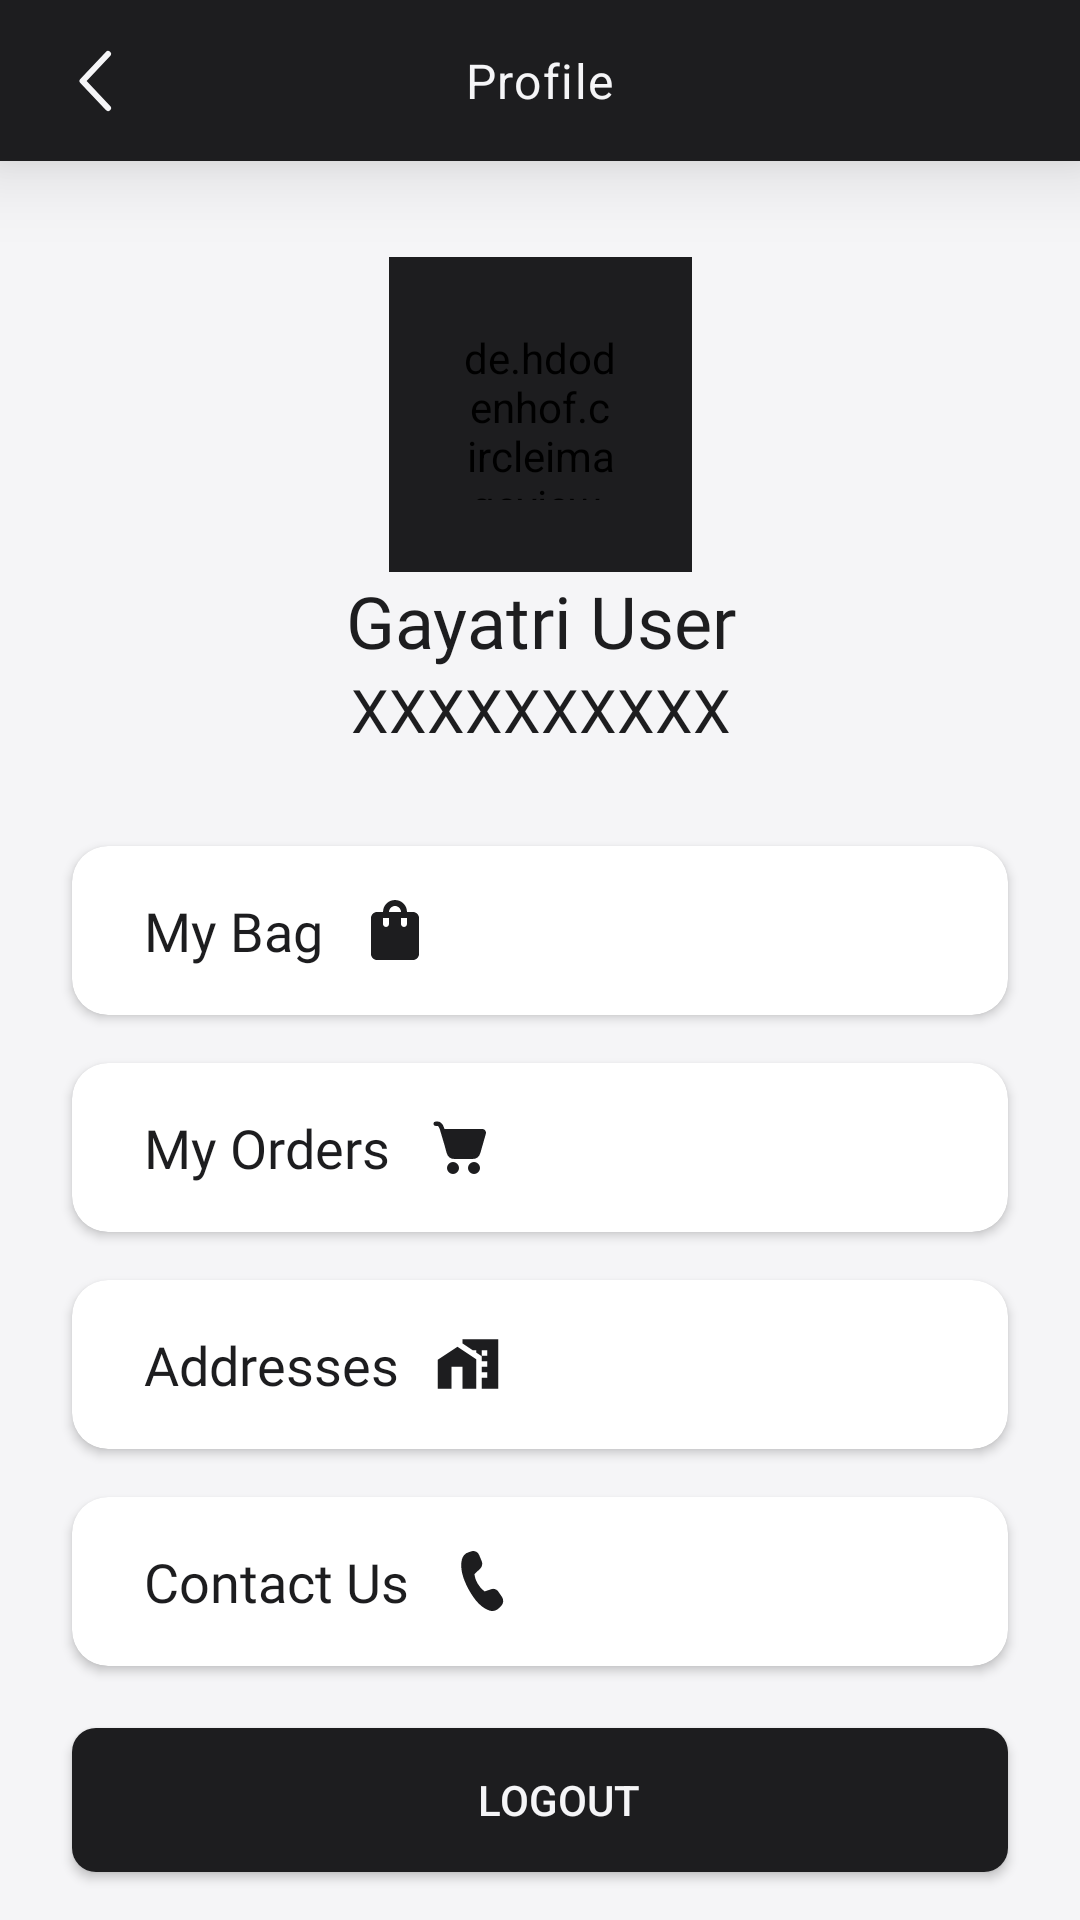

Reconstruct the res/layout file that produces this screen, plus the resources it refers to.
<!-- AndroidManifest.xml: application theme Theme.GayatriLadiesWears -->
<!-- res/layout/fragment_profile.xml -->
<?xml version="1.0" encoding="utf-8"?>
<androidx.constraintlayout.widget.ConstraintLayout xmlns:android="http://schemas.android.com/apk/res/android"
    xmlns:app="http://schemas.android.com/apk/res-auto"
    xmlns:tools="http://schemas.android.com/tools"
    android:layout_width="match_parent"
    android:layout_height="match_parent"
    android:background="@color/bg"
    tools:context=".Fragments.ProfileFragment">

    <com.google.android.material.appbar.AppBarLayout
        android:id="@+id/appBarLayout"
        android:layout_width="match_parent"
        android:layout_height="wrap_content"
        android:background="@color/black_card"
        android:elevation="16dp"
        app:layout_constraintEnd_toEndOf="parent"
        app:layout_constraintStart_toStartOf="parent"
        app:layout_constraintTop_toTopOf="parent">

        <androidx.constraintlayout.widget.ConstraintLayout
            android:layout_width="match_parent"
            android:layout_height="wrap_content">


            <ImageView
                android:id="@+id/back_btn"
                android:layout_width="wrap_content"
                android:layout_height="wrap_content"
                android:layout_marginStart="24dp"
                android:layout_marginTop="8dp"
                android:layout_marginBottom="8dp"
                android:visibility="visible"
                app:layout_constraintBottom_toBottomOf="parent"
                app:layout_constraintStart_toStartOf="parent"
                app:layout_constraintTop_toTopOf="parent"
                app:srcCompat="@drawable/ic_baseline_arrow_back_ios_24" />

            <TextView
                android:id="@+id/product_name_text_top"
                style="@style/TextAppearance.Material3.BodyLarge"
                android:layout_width="wrap_content"
                android:layout_height="wrap_content"
                android:layout_marginTop="16dp"
                android:layout_marginBottom="16dp"
                android:fontFamily="@font/roboto_medium"
                android:text="Profile"
                android:textColor="@color/drakwhite"
                android:visibility="visible"
                app:layout_constraintBottom_toBottomOf="parent"
                app:layout_constraintEnd_toEndOf="parent"
                app:layout_constraintStart_toStartOf="parent"
                app:layout_constraintTop_toTopOf="parent" />


        </androidx.constraintlayout.widget.ConstraintLayout>

    </com.google.android.material.appbar.AppBarLayout>

    <androidx.cardview.widget.CardView
        android:id="@+id/profile_myBag"
        android:layout_width="0dp"
        android:layout_height="wrap_content"
        android:layout_marginStart="24dp"
        android:layout_marginTop="32dp"
        android:layout_marginEnd="24dp"
        android:elevation="16dp"
        app:cardCornerRadius="12dp"
        app:layout_constraintEnd_toEndOf="parent"
        app:layout_constraintStart_toStartOf="parent"
        app:layout_constraintTop_toBottomOf="@+id/profile_phone_text">

        <androidx.constraintlayout.widget.ConstraintLayout
            android:layout_width="match_parent"
            android:layout_height="match_parent">

            <TextView
                android:id="@+id/textView57"
                android:layout_width="wrap_content"
                android:layout_height="wrap_content"
                android:layout_marginStart="24dp"
                android:layout_marginTop="16dp"
                android:layout_marginBottom="16dp"
                android:drawableRight="@drawable/ic_baseline_shopping_bag_24"
                android:drawablePadding="12dp"
                android:fontFamily="@font/roboto_medium"
                android:text="My Bag"
                android:textColor="@color/black"
                android:textSize="18sp"
                app:drawableTint="@color/black"
                app:layout_constraintBottom_toBottomOf="parent"
                app:layout_constraintStart_toStartOf="parent"
                app:layout_constraintTop_toTopOf="parent" />
        </androidx.constraintlayout.widget.ConstraintLayout>

    </androidx.cardview.widget.CardView>


    <androidx.cardview.widget.CardView
        android:id="@+id/profile_myOrders"
        android:layout_width="0dp"
        android:layout_height="wrap_content"
        android:layout_marginStart="24dp"
        android:layout_marginTop="16dp"
        android:layout_marginEnd="24dp"
        android:elevation="16dp"
        app:cardCornerRadius="12dp"
        app:layout_constraintEnd_toEndOf="parent"
        app:layout_constraintStart_toStartOf="parent"
        app:layout_constraintTop_toBottomOf="@+id/profile_myBag">

        <androidx.constraintlayout.widget.ConstraintLayout
            android:layout_width="match_parent"
            android:layout_height="match_parent">

            <TextView
                android:id="@+id/textView58"
                android:layout_width="wrap_content"
                android:layout_height="wrap_content"
                android:layout_marginStart="24dp"
                android:layout_marginTop="16dp"
                android:layout_marginBottom="16dp"
                android:drawableRight="@drawable/ic_fluent_cart_24_filled"
                android:drawablePadding="12dp"
                android:fontFamily="@font/roboto_medium"
                android:text="My Orders"
                android:textColor="@color/black"
                android:textSize="18sp"
                app:drawableTint="@color/black"
                app:layout_constraintBottom_toBottomOf="parent"
                app:layout_constraintStart_toStartOf="parent"
                app:layout_constraintTop_toTopOf="parent" />

        </androidx.constraintlayout.widget.ConstraintLayout>

    </androidx.cardview.widget.CardView>

    <androidx.cardview.widget.CardView
        android:id="@+id/profile_addresses"
        android:layout_width="0dp"
        android:layout_height="wrap_content"
        android:layout_marginStart="24dp"
        android:layout_marginTop="16dp"
        android:layout_marginEnd="24dp"
        android:elevation="16dp"
        app:cardCornerRadius="12dp"
        app:layout_constraintEnd_toEndOf="parent"
        app:layout_constraintStart_toStartOf="parent"
        app:layout_constraintTop_toBottomOf="@+id/profile_myOrders">

        <androidx.constraintlayout.widget.ConstraintLayout
            android:layout_width="match_parent"
            android:layout_height="match_parent">

            <TextView
                android:id="@+id/textView59"
                android:layout_width="wrap_content"
                android:layout_height="wrap_content"
                android:layout_marginStart="24dp"
                android:layout_marginTop="16dp"
                android:layout_marginBottom="16dp"
                android:drawableRight="@drawable/ic_baseline_home_work_24"
                android:drawablePadding="12dp"
                android:fontFamily="@font/roboto_medium"
                android:text="Addresses"
                android:textColor="@color/black"
                android:textSize="18sp"
                app:drawableTint="@color/black"
                app:layout_constraintBottom_toBottomOf="parent"
                app:layout_constraintStart_toStartOf="parent"
                app:layout_constraintTop_toTopOf="parent" />
        </androidx.constraintlayout.widget.ConstraintLayout>

    </androidx.cardview.widget.CardView>

    <androidx.cardview.widget.CardView
        android:id="@+id/profile_contactus"
        android:layout_width="0dp"
        android:layout_height="wrap_content"
        android:layout_marginStart="24dp"
        android:layout_marginTop="16dp"
        android:layout_marginEnd="24dp"
        android:elevation="16dp"
        app:cardCornerRadius="12dp"
        app:layout_constraintEnd_toEndOf="parent"
        app:layout_constraintStart_toStartOf="parent"
        app:layout_constraintTop_toBottomOf="@+id/profile_addresses">

        <androidx.constraintlayout.widget.ConstraintLayout
            android:layout_width="match_parent"
            android:layout_height="match_parent">

            <TextView
                android:id="@+id/textView60"
                android:layout_width="wrap_content"
                android:layout_height="wrap_content"
                android:layout_marginStart="24dp"
                android:layout_marginTop="16dp"
                android:layout_marginBottom="16dp"
                android:drawableRight="@drawable/ic_fluent_call_24_filled"
                android:drawablePadding="12dp"
                android:fontFamily="@font/roboto_medium"
                android:text="Contact Us"
                android:textColor="@color/black"
                android:textSize="18sp"
                app:drawableTint="@color/black"
                app:layout_constraintBottom_toBottomOf="parent"
                app:layout_constraintStart_toStartOf="parent"
                app:layout_constraintTop_toTopOf="parent" />
        </androidx.constraintlayout.widget.ConstraintLayout>

    </androidx.cardview.widget.CardView>


    <androidx.appcompat.widget.AppCompatButton
        android:id="@+id/logout_btn"
        android:layout_width="0dp"
        android:layout_height="wrap_content"
        android:layout_marginStart="24dp"
        android:layout_marginEnd="24dp"
        android:layout_marginBottom="16dp"
        android:background="@drawable/black_btn_bg"
        android:drawablePadding="20dp"
        android:paddingStart="12dp"
        android:text="Logout"
        android:textAlignment="center"
        android:textAllCaps="true"
        android:textColor="@color/drakwhite"
        app:layout_constraintBottom_toBottomOf="parent"
        app:layout_constraintEnd_toEndOf="parent"
        app:layout_constraintStart_toStartOf="parent" />

    <de.hdodenhof.circleimageview.CircleImageView
        android:id="@+id/imageView6"
        android:layout_width="101dp"
        android:layout_height="105dp"
        android:layout_marginTop="32dp"
        android:background="@drawable/ic_baseline_circle_24"
        android:backgroundTint="@color/black_card"
        android:padding="24dp"
        android:src="@drawable/ic_fluent_person_24_regular"
        app:layout_constraintEnd_toEndOf="parent"
        app:layout_constraintStart_toStartOf="parent"
        app:layout_constraintTop_toBottomOf="@+id/appBarLayout" />

    <TextView
        android:id="@+id/profile_name_text"
        android:layout_width="wrap_content"
        android:layout_height="wrap_content"
        android:fontFamily="@font/roboto_medium"
        android:text="Gayatri User"
        android:textColor="@color/black"
        android:textSize="24sp"
        app:layout_constraintEnd_toEndOf="@+id/imageView6"
        app:layout_constraintStart_toStartOf="@+id/imageView6"
        app:layout_constraintTop_toBottomOf="@+id/imageView6" />

    <TextView
        android:id="@+id/profile_phone_text"
        android:layout_width="wrap_content"
        android:layout_height="wrap_content"
        android:fontFamily="@font/roboto_light"
        android:text="XXXXXXXXXX"
        android:textColor="@color/black"
        android:textSize="20sp"
        app:layout_constraintEnd_toEndOf="@+id/imageView6"
        app:layout_constraintStart_toStartOf="@+id/imageView6"
        app:layout_constraintTop_toBottomOf="@+id/profile_name_text" />


</androidx.constraintlayout.widget.ConstraintLayout>
<!-- resources referenced by this layout -->
<resources>
  <color name="bg">#F5F5F7</color>
  <color name="black">#1D1D1F</color>
  <color name="black_card">#1D1D1F</color>
  <color name="drakwhite">#F5F5F7</color>
  <!-- drawable black_btn_bg (drawable) -->
  <?xml version="1.0" encoding="utf-8"?>
  <shape xmlns:android="http://schemas.android.com/apk/res/android" android:shape="rectangle">
      <solid android:color="@color/black_card"/>
      <corners android:radius="8dp"/>
  </shape>
  <!-- drawable ic_baseline_arrow_back_ios_24 (drawable) -->
  <vector xmlns:android="http://schemas.android.com/apk/res/android"
      android:width="24dp"
      android:height="24dp"
      android:viewportWidth="24"
      android:viewportHeight="24">
    <path
        android:pathData="M12.727,3.687a1,1 0,1 0,-1.454 -1.374l-8.5,9a1,1 0,0 0,0 1.374l8.5,9.001a1,1 0,1 0,1.454 -1.373L4.875,12l7.852,-8.313Z"
        android:fillColor="@color/drakwhite"/>
  </vector>
  <!-- drawable ic_baseline_circle_24 (drawable) -->
  <vector android:autoMirrored="true" android:height="24dp"
      android:tint="#F5F6F7" android:viewportHeight="24"
      android:viewportWidth="24" android:width="24dp" xmlns:android="http://schemas.android.com/apk/res/android">
      <path android:fillColor="@android:color/white" android:pathData="M12,2C6.47,2 2,6.47 2,12s4.47,10 10,10 10,-4.47 10,-10S17.53,2 12,2z"/>
  </vector>
  <!-- drawable ic_baseline_home_work_24 (drawable) -->
  <vector android:autoMirrored="true" android:height="22dp"
      android:tint="#F5F6F7" android:viewportHeight="24"
      android:viewportWidth="24" android:width="22dp" xmlns:android="http://schemas.android.com/apk/res/android">
      <path android:fillColor="@android:color/white" android:pathData="M8.17,5.7L1,10.48V21h5v-8h4v8h5V10.25z"/>
      <path android:fillColor="@android:color/white" android:pathData="M10,3v1.51l2,1.33L13.73,7L15,7v0.85l2,1.34L17,11h2v2h-2v2h2v2h-2v4h6L23,3L10,3zM19,9h-2L17,7h2v2z"/>
  </vector>
  <!-- drawable ic_baseline_shopping_bag_24 (drawable) -->
  <vector android:autoMirrored="true" android:height="24dp"
      android:tint="#1D1D1F" android:viewportHeight="24"
      android:viewportWidth="24" android:width="24dp" xmlns:android="http://schemas.android.com/apk/res/android">
      <path android:fillColor="@android:color/white" android:pathData="M18,6h-2c0,-2.21 -1.79,-4 -4,-4S8,3.79 8,6H6C4.9,6 4,6.9 4,8v12c0,1.1 0.9,2 2,2h12c1.1,0 2,-0.9 2,-2V8C20,6.9 19.1,6 18,6zM10,10c0,0.55 -0.45,1 -1,1s-1,-0.45 -1,-1V8h2V10zM12,4c1.1,0 2,0.9 2,2h-4C10,4.9 10.9,4 12,4zM16,10c0,0.55 -0.45,1 -1,1s-1,-0.45 -1,-1V8h2V10z"/>
  </vector>
  <style name="Theme.GayatriLadiesWears" parent="Theme.MaterialComponents.DayNight.NoActionBar">
          
          <item name="colorPrimary">@color/offWhite</item>
          <item name="colorPrimaryVariant">@color/pink</item>
          <item name="colorOnPrimary">@color/black</item>
          
          <item name="colorSecondary">@color/teal_200</item>
          <item name="colorSecondaryVariant">@color/teal_700</item>
          <item name="colorOnSecondary">@color/black</item>
          
          <item name="android:statusBarColor">?attr/colorPrimaryVariant</item>
          
      </style>
  <color name="offWhite">#F5F5F7</color>
  <color name="pink">#FF0852</color>
  <color name="teal_200">#FF03DAC5</color>
  <color name="teal_700">#FF018786</color>
</resources>
